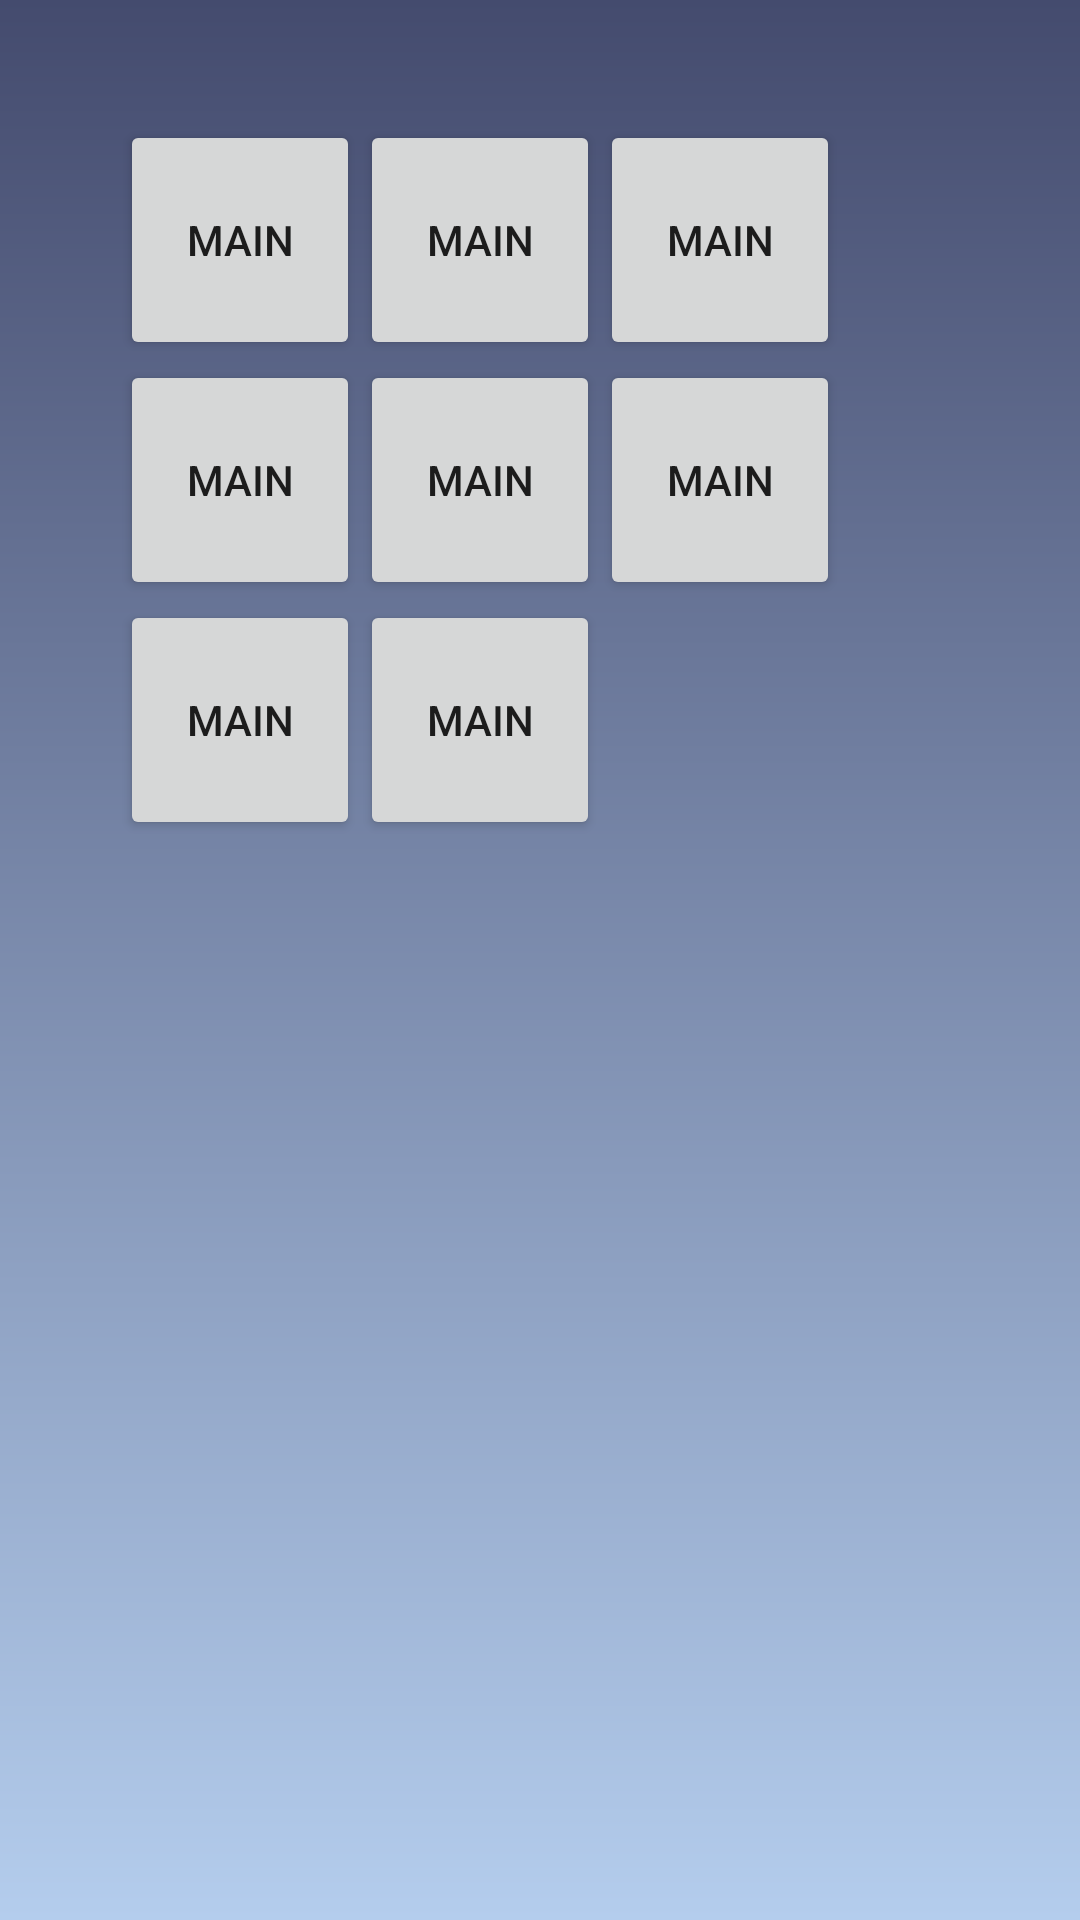

Reconstruct the res/layout file that produces this screen, plus the resources it refers to.
<!-- AndroidManifest.xml: application theme AppTheme -->
<!-- res/layout/activity_settings.xml -->
<?xml version="1.0" encoding="utf-8"?>
<androidx.constraintlayout.widget.ConstraintLayout
    xmlns:android="http://schemas.android.com/apk/res/android"
    xmlns:app="http://schemas.android.com/apk/res-auto"
    xmlns:tools="http://schemas.android.com/tools"
    android:layout_width="match_parent"
    android:layout_height="match_parent"
    android:background="@drawable/background_gradient">

    <TableLayout
        android:layout_width="409dp"
        android:layout_height="844dp"
        android:padding="40dp"
        app:layout_constraintStart_toStartOf="parent"
        app:layout_constraintTop_toTopOf="parent">

        <TableRow
            android:layout_width="match_parent"
            android:layout_height="match_parent">

            <Button
                android:id="@+id/color_button_primary"
                android:layout_width="80dp"
                android:layout_height="80dp"
                android:text="Main" />

            <Button
                android:id="@+id/color_button_dark_gradient"
                android:layout_width="80dp"
                android:layout_height="80dp"
                android:text="Main" />

            <Button
                android:id="@+id/color_button_dark"
                android:layout_width="80dp"
                android:layout_height="80dp"
                android:text="Main" />
        </TableRow>

        <TableRow
            android:layout_width="match_parent"
            android:layout_height="match_parent">

            <Button
                android:id="@+id/color_button_accent"
                android:layout_width="80dp"
                android:layout_height="80dp"
                android:text="Main" />

            <Button
                android:id="@+id/color_button_text"
                android:layout_width="80dp"
                android:layout_height="80dp"
                android:text="Main" />

            <Button
                android:id="@+id/color_button_selected"
                android:layout_width="80dp"
                android:layout_height="80dp"
                android:text="Main" />
        </TableRow>

        <TableRow
            android:layout_width="match_parent"
            android:layout_height="match_parent">

            <Button
                android:id="@+id/color_button_for_buttons"
                android:layout_width="80dp"
                android:layout_height="80dp"
                android:text="Main" />

            <Button
                android:id="@+id/color_button_list_entry"
                android:layout_width="80dp"
                android:layout_height="80dp"
                android:text="Main" />
        </TableRow>

        <TableRow
            android:layout_width="match_parent"
            android:layout_height="match_parent" />
    </TableLayout>

</androidx.constraintlayout.widget.ConstraintLayout>
<!-- resources referenced by this layout -->
<resources>
  <!-- drawable background_gradient (drawable) -->
  <?xml version="1.0" encoding="utf-8"?>
  <shape  xmlns:android="http://schemas.android.com/apk/res/android" android:shape="rectangle">
      <gradient
          android:startColor="@color/colorPrimary"
          android:endColor="@color/colorAccent"
          android:angle="-90"
          />
  </shape>
  <style name="AppTheme" parent="Theme.AppCompat.Light.NoActionBar">
          
          <item name="colorPrimary">@color/colorPrimary</item>
          <item name="colorPrimaryDark">@color/colorPrimaryDark</item>
          <item name="colorAccent">@color/colorAccent</item>
          <item name="android:windowAnimationStyle">@style/CustomActivityAnimation</item>
      </style>
  <color name="colorPrimary">#444B6E</color>
  <color name="colorAccent">#B4CDED</color>
  <color name="colorPrimaryDark">#444B6E</color>
  <style name="CustomActivityAnimation" parent="@android:style/Animation.Activity">
          <item name="android:activityOpenEnterAnimation">@anim/slide_in_right</item>
          
         
          <item name="android:activityCloseExitAnimation">@anim/slide_out_right</item>
      </style>
</resources>
